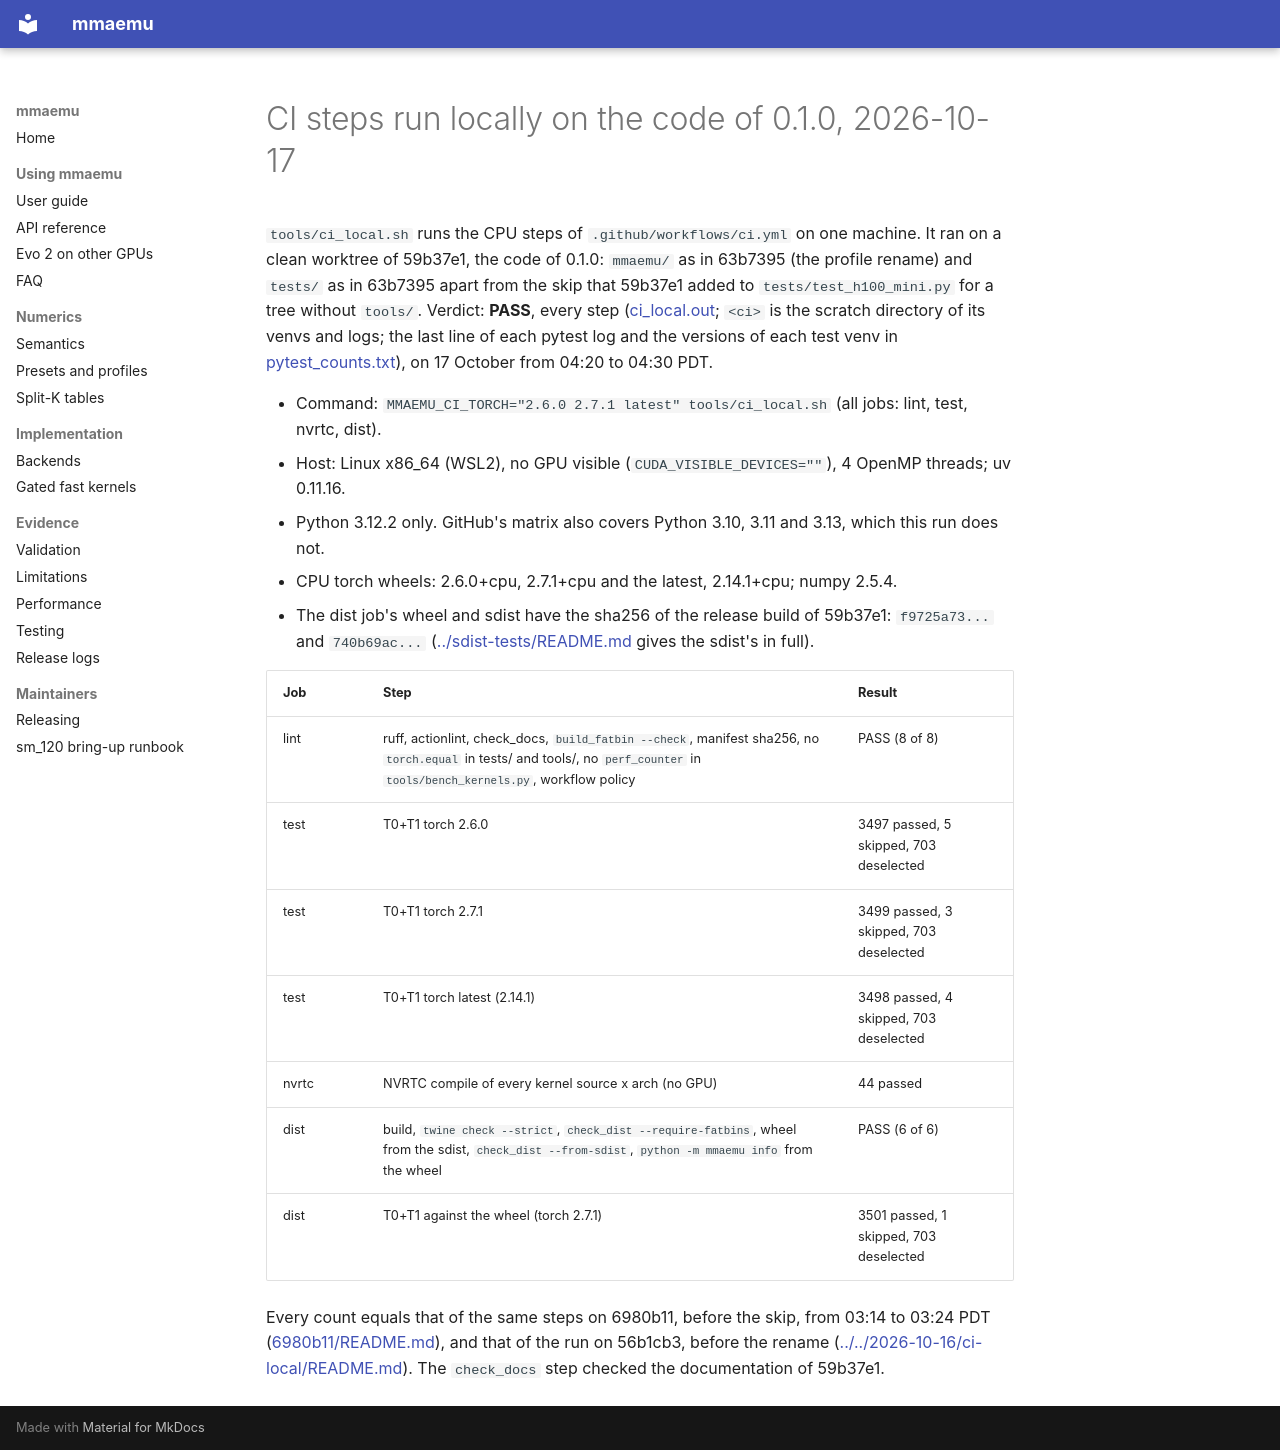

repository: astding/mmaemu · page: validation_logs/2026-10-17/ci-local/index.html · generator: mkdocs

# CI steps run locally on the code of 0.1.0, 2026-10-17

`tools/ci_local.sh` runs the CPU steps of `.github/workflows/ci.yml` on one machine. It ran on a clean worktree of
59b37e1, the code of 0.1.0: `mmaemu/` as in 63b7395 (the profile rename) and `tests/` as in 63b7395 apart from the
skip that 59b37e1 added to `tests/test_h100_mini.py` for a tree without `tools/`. Verdict: **PASS**, every step
([ci_local.out](ci_local.out); `<ci>` is the scratch directory of its venvs and logs; the last line of each pytest log
and the versions of each test venv in [pytest_counts.txt](pytest_counts.txt)), on 17 October from 04:20 to 04:30 PDT.

- Command: `MMAEMU_CI_TORCH="2.6.0 2.7.1 latest" tools/ci_local.sh` (all jobs: lint, test, nvrtc, dist).
- Host: Linux x86_64 (WSL2), no GPU visible (`CUDA_VISIBLE_DEVICES=""`), 4 OpenMP threads; uv 0.11.16.
- Python 3.12.2 only. GitHub's matrix also covers Python 3.10, 3.11 and 3.13, which this run does not.
- CPU torch wheels: 2.6.0+cpu, 2.7.1+cpu and the latest, 2.14.1+cpu; numpy 2.5.4.
- The dist job's wheel and sdist have the sha256 of the release build of 59b37e1: `f9725a73...` and `740b69ac...`
  ([../sdist-tests/README.md](../sdist-tests/README.md) gives the sdist's in full).

| Job | Step | Result |
|---|---|---|
| lint | ruff, actionlint, check_docs, `build_fatbin --check`, manifest sha256, no `torch.equal` in tests/ and tools/, no `perf_counter` in `tools/bench_kernels.py`, workflow policy | PASS (8 of 8) |
| test | T0+T1 torch 2.6.0 | 3497 passed, 5 skipped, 703 deselected |
| test | T0+T1 torch 2.7.1 | 3499 passed, 3 skipped, 703 deselected |
| test | T0+T1 torch latest (2.14.1) | 3498 passed, 4 skipped, 703 deselected |
| nvrtc | NVRTC compile of every kernel source x arch (no GPU) | 44 passed |
| dist | build, `twine check --strict`, `check_dist --require-fatbins`, wheel from the sdist, `check_dist --from-sdist`, `python -m mmaemu info` from the wheel | PASS (6 of 6) |
| dist | T0+T1 against the wheel (torch 2.7.1) | 3501 passed, 1 skipped, 703 deselected |

Every count equals that of the same steps on 6980b11, before the skip, from 03:14 to 03:24 PDT
([6980b11/README.md](6980b11/README.md)), and that of the run on 56b1cb3, before the rename
([../../2026-10-16/ci-local/README.md](../../2026-10-16/ci-local/README.md)). The `check_docs` step checked the
documentation of 59b37e1.
